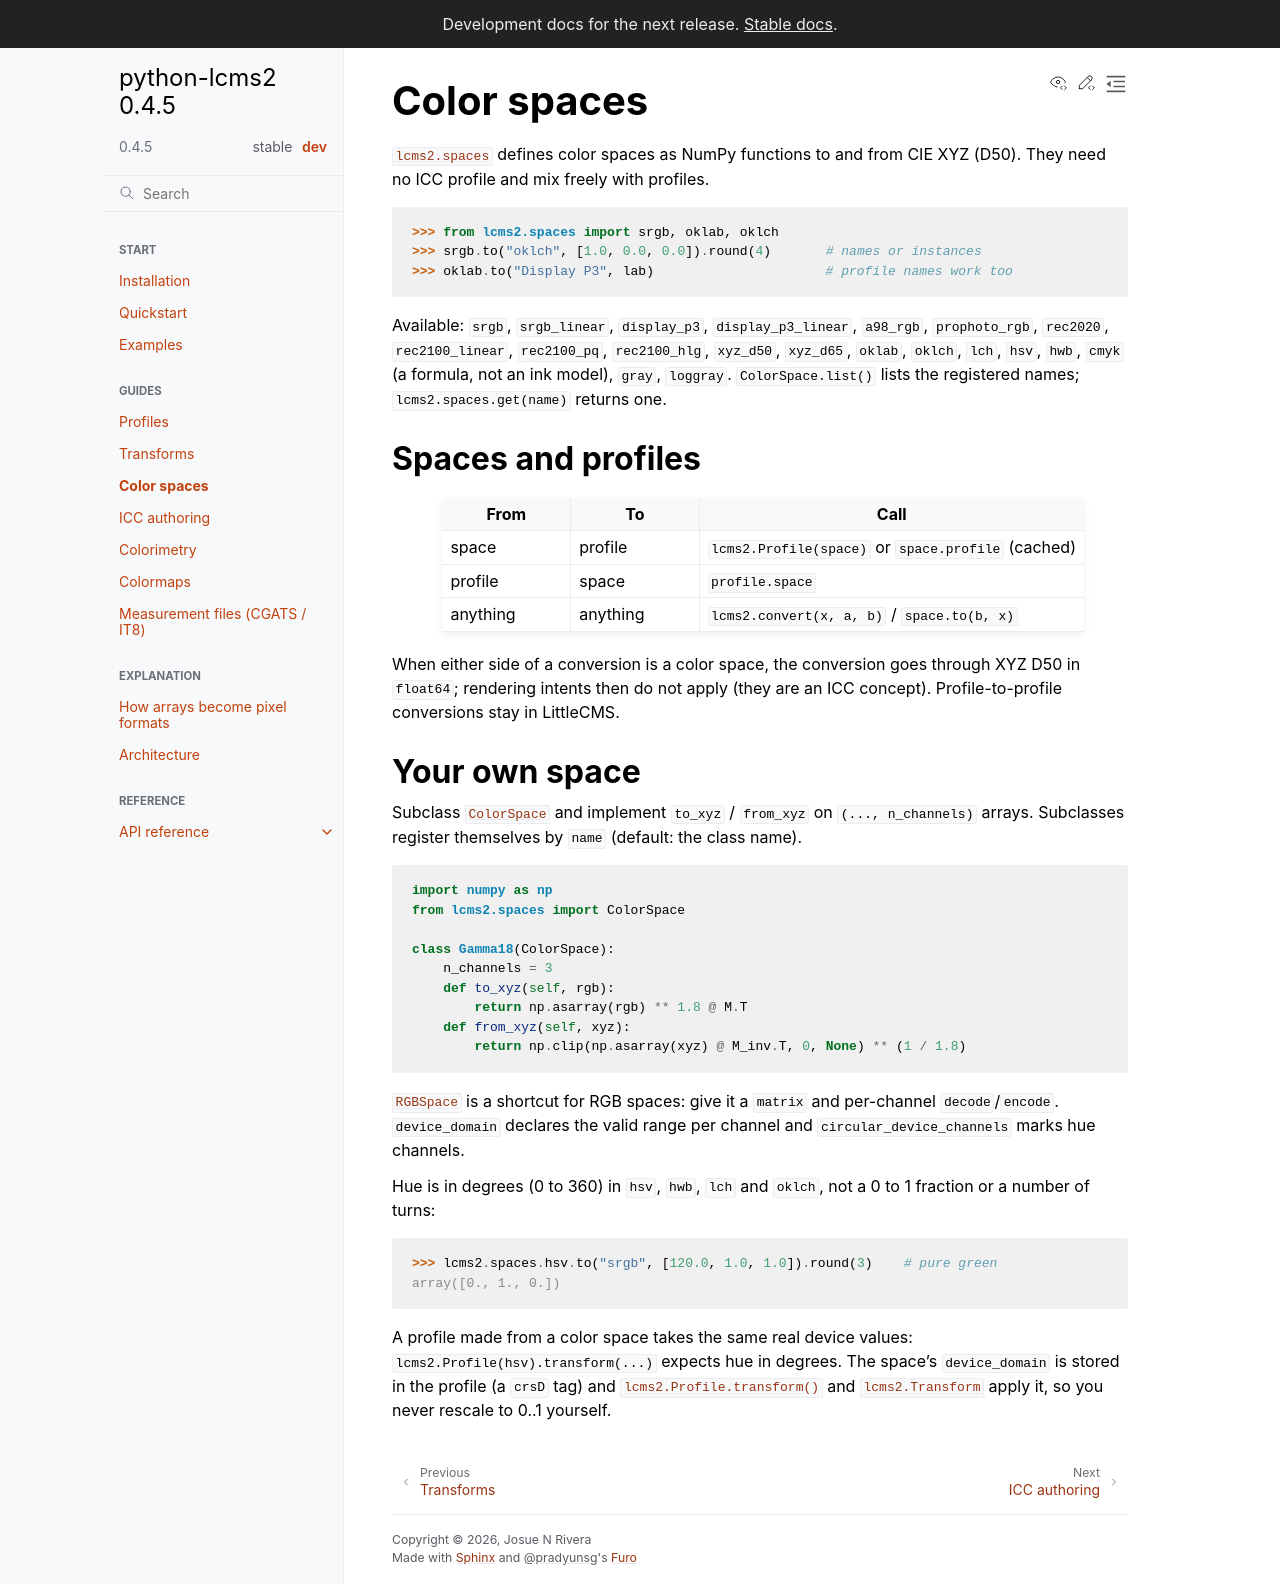

repository: wzjoriv/python-lcms2 · page: dev/guides/spaces.html · generator: sphinx

Color spaces
============

:mod:`lcms2.spaces` defines color spaces as NumPy functions to and from CIE XYZ (D50). They need no ICC
profile and mix freely with profiles.

.. code-block:: python

   >>> from lcms2.spaces import srgb, oklab, oklch
   >>> srgb.to("oklch", [1.0, 0.0, 0.0]).round(4)       # names or instances
   >>> oklab.to("Display P3", lab)                      # profile names work too

Available: ``srgb``, ``srgb_linear``, ``display_p3``, ``display_p3_linear``, ``a98_rgb``, ``prophoto_rgb``, ``rec2020``,
``rec2100_linear``, ``rec2100_pq``, ``rec2100_hlg``, ``xyz_d50``, ``xyz_d65``, ``oklab``, ``oklch``, ``lch``, ``hsv``, ``hwb``,
``cmyk`` (a formula, not an ink model), ``gray``, ``loggray``. ``ColorSpace.list()`` lists the registered names;
``lcms2.spaces.get(name)`` returns one.

Spaces and profiles
-------------------

.. list-table::
   :header-rows: 1
   :widths: 20 20 60

   * - From
     - To
     - Call
   * - space
     - profile
     - ``lcms2.Profile(space)`` or ``space.profile`` (cached)
   * - profile
     - space
     - ``profile.space``
   * - anything
     - anything
     - ``lcms2.convert(x, a, b)`` / ``space.to(b, x)``

When either side of a conversion is a color space, the conversion goes through XYZ D50 in ``float64``;
rendering intents then do not apply (they are an ICC concept). Profile-to-profile conversions stay in LittleCMS.

Your own space
--------------

Subclass :class:`~lcms2.spaces.ColorSpace` and implement ``to_xyz`` / ``from_xyz`` on ``(..., n_channels)``
arrays. Subclasses register themselves by ``name`` (default: the class name).

.. code-block:: python

   import numpy as np
   from lcms2.spaces import ColorSpace

   class Gamma18(ColorSpace):
       n_channels = 3
       def to_xyz(self, rgb):
           return np.asarray(rgb) ** 1.8 @ M.T
       def from_xyz(self, xyz):
           return np.clip(np.asarray(xyz) @ M_inv.T, 0, None) ** (1 / 1.8)

:class:`~lcms2.spaces.RGBSpace` is a shortcut for RGB spaces: give it a ``matrix`` and per-channel
``decode``/``encode``. ``device_domain`` declares the valid range per channel and ``circular_device_channels`` marks
hue channels.

Hue is in degrees (0 to 360) in ``hsv``, ``hwb``, ``lch`` and ``oklch``, not a 0 to 1 fraction or a number of turns:

.. code-block:: python

   >>> lcms2.spaces.hsv.to("srgb", [120.0, 1.0, 1.0]).round(3)    # pure green
   array([0., 1., 0.])

A profile made from a color space takes the same real device values: ``lcms2.Profile(hsv).transform(...)``
expects hue in degrees. The space's ``device_domain`` is stored in the profile (a ``crsD`` tag) and
:meth:`lcms2.Profile.transform` and :class:`lcms2.Transform` apply it, so you never rescale to 0..1 yourself.
